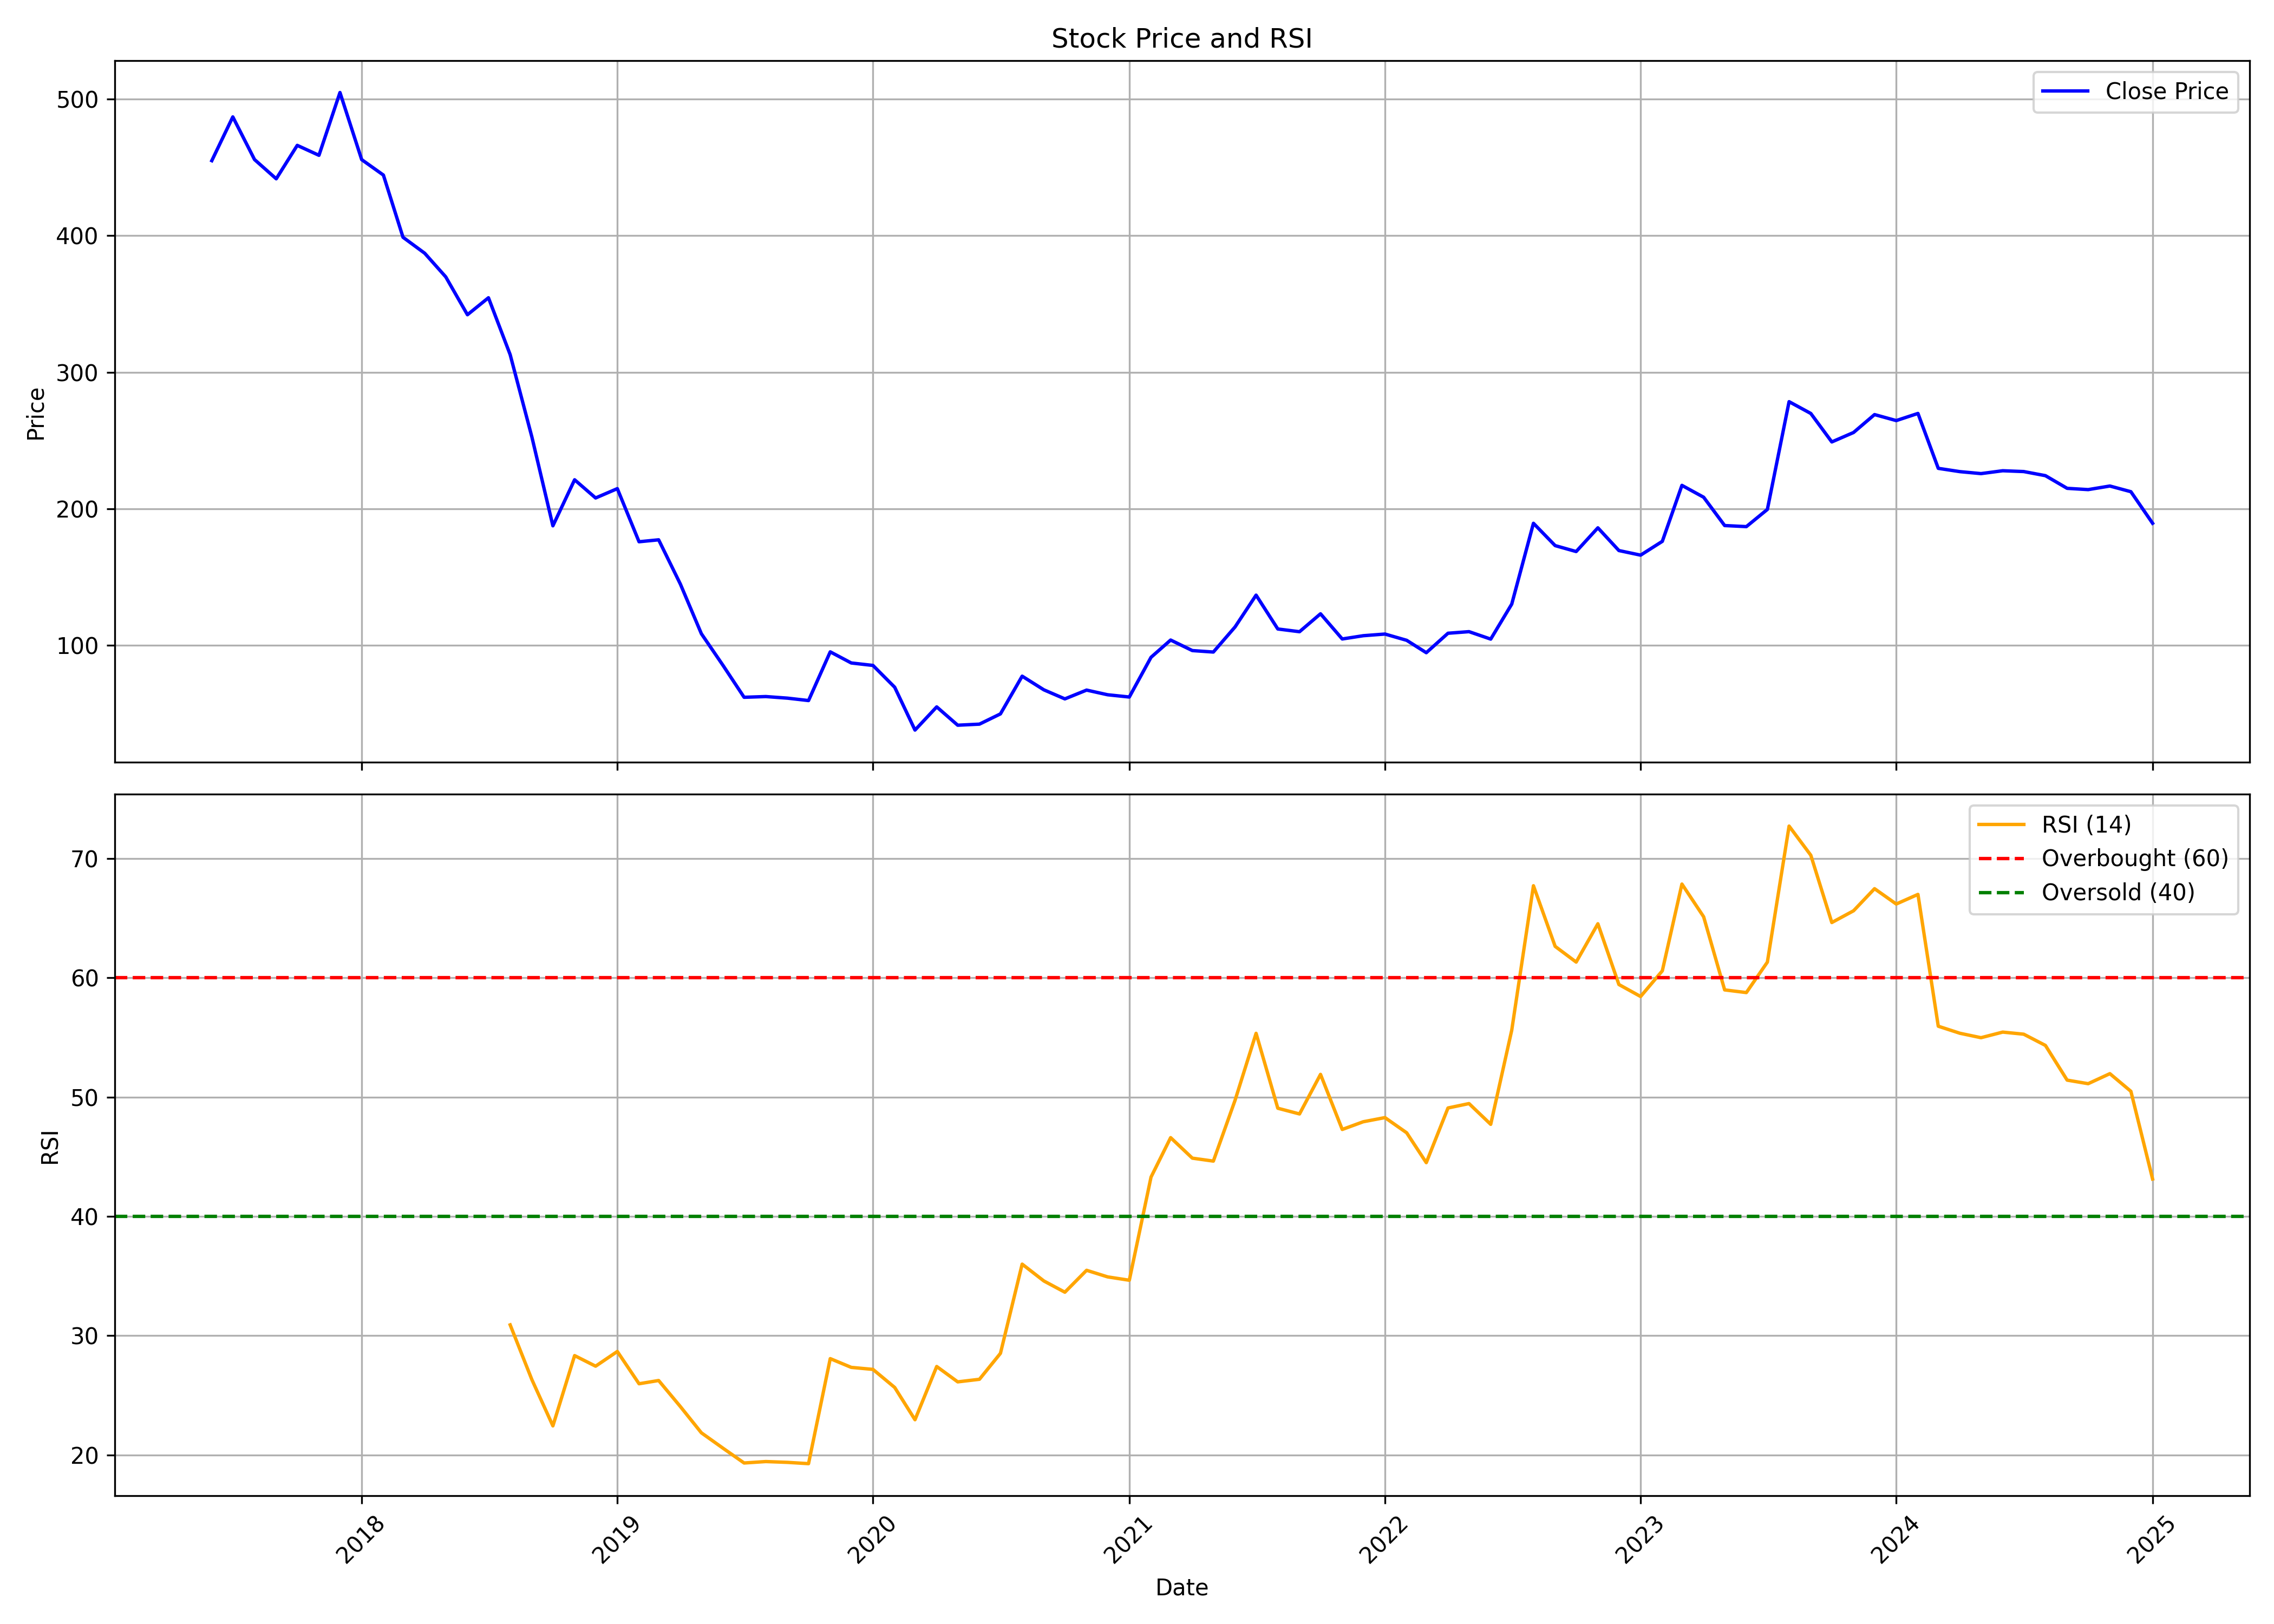

The file beside this chart, header and first rows:
, Unnamed: 0.1, Unnamed: 0, date, symbol, open, high, low, close, volume, rsi
0, 0, 0, 2017-06-01, SCHAND, 556.1, 569.2, 453.3, 454.9, 3288953, 
1, 1, 1, 2017-07-01, SCHAND, 455.3, 537.5, 455.3, 487, 3043217, 
2, 2, 2, 2017-08-01, SCHAND, 488.2, 500.5, 412.2, 455.7, 1210524, 
3, 3, 3, 2017-09-01, SCHAND, 459.2, 479.6, 415.1, 441.6, 1114297, 
4, 4, 4, 2017-10-01, SCHAND, 442.8, 478, 440.5, 466.1, 1778864, 
5, 5, 5, 2017-11-01, SCHAND, 462.5, 499.8, 437.1, 458.8, 819548, 
6, 6, 6, 2017-12-01, SCHAND, 458.9, 519.7, 453.1, 504.8, 1719855, 
7, 7, 7, 2018-01-01, SCHAND, 505.2, 518.1, 453.2, 455.7, 959883, 
8, 8, 8, 2018-02-01, SCHAND, 456.4, 508, 416.7, 444.4, 280047, 
9, 9, 9, 2018-03-01, SCHAND, 444.4, 448.2, 309.5, 398.8, 808585, 
10, 10, 10, 2018-04-01, SCHAND, 402.6, 412.6, 383.3, 387.1, 443959, 
11, 11, 11, 2018-05-01, SCHAND, 387.1, 397, 323.5, 369.8, 526810, 
12, 12, 12, 2018-06-01, SCHAND, 373, 375.9, 317.3, 342.1, 325088, 
13, 13, 13, 2018-07-01, SCHAND, 342, 374, 326.4, 354.5, 208871, 
14, 14, 14, 2018-08-01, SCHAND, 353.4, 356, 298.4, 312.8, 334404, 30.91
15, 15, 15, 2018-09-01, SCHAND, 312.6, 327.4, 233.6, 252.6, 251801, 26.32
16, 16, 16, 2018-10-01, SCHAND, 250.6, 253.8, 177.7, 187.5, 292967, 22.44
17, 17, 17, 2018-11-01, SCHAND, 189.3, 234.3, 189.3, 221.2, 185449, 28.33
18, 18, 18, 2018-12-01, SCHAND, 224.5, 250.9, 202.3, 207.9, 439947, 27.44
19, 19, 19, 2019-01-01, SCHAND, 207.1, 239.8, 205, 214.7, 344656, 28.68
20, 20, 20, 2019-02-01, SCHAND, 213.6, 220.6, 168, 175.8, 173560, 25.97
21, 21, 21, 2019-03-01, SCHAND, 177.6, 203, 160.9, 177.2, 1040429, 26.24
22, 22, 22, 2019-04-01, SCHAND, 177.2, 185.5, 143.5, 144.8, 273288, 24.06
23, 23, 23, 2019-05-01, SCHAND, 144.8, 146.4, 105.6, 108.5, 1286947, 21.86
24, 24, 24, 2019-06-01, SCHAND, 109.3, 118.6, 79.56, 85.17, 1028923, 20.56
25, 25, 25, 2019-07-01, SCHAND, 83.61, 90.2, 61.6, 61.89, 373598, 19.33
26, 26, 26, 2019-08-01, SCHAND, 64.33, 68.33, 46.03, 62.43, 1264649, 19.45
27, 27, 27, 2019-09-01, SCHAND, 62.43, 68.14, 58.57, 61.25, 902914, 19.38
28, 28, 28, 2019-10-01, SCHAND, 61.06, 64.43, 55.98, 59.5, 291928, 19.27
29, 29, 29, 2019-11-01, SCHAND, 58.96, 99.96, 58.86, 95.18, 1447946, 28.08
30, 30, 30, 2019-12-01, SCHAND, 94.93, 94.93, 79.51, 87.02, 160645, 27.34
31, 31, 31, 2020-01-01, SCHAND, 89.32, 92.64, 80.24, 85.22, 131113, 27.17
32, 32, 32, 2020-02-01, SCHAND, 84.93, 88.59, 67.36, 69.26, 231189, 25.66
33, 33, 33, 2020-03-01, SCHAND, 72.48, 72.48, 33.09, 37.88, 862893, 22.95
34, 34, 34, 2020-04-01, SCHAND, 37.92, 56.67, 36.17, 54.86, 991887, 27.42
35, 35, 35, 2020-05-01, SCHAND, 54.86, 57.3, 40.12, 41.44, 239549, 26.13
36, 36, 36, 2020-06-01, SCHAND, 43.44, 48.08, 41, 42.22, 659536, 26.35
37, 37, 37, 2020-07-01, SCHAND, 41.1, 57.2, 41.1, 49.74, 1075172, 28.52
38, 38, 38, 2020-08-01, SCHAND, 49.78, 84.83, 49.78, 77.36, 1737999, 36
39, 39, 39, 2020-09-01, SCHAND, 74.29, 84.93, 63.69, 67.36, 780838, 34.59
40, 40, 40, 2020-10-01, SCHAND, 66.13, 69.8, 56.23, 60.72, 468943, 33.65
41, 41, 41, 2020-11-01, SCHAND, 62.96, 69.36, 57.59, 67.16, 486318, 35.48
42, 42, 42, 2020-12-01, SCHAND, 70.48, 80.05, 59.55, 63.74, 12941617, 34.93
43, 43, 43, 2021-01-01, SCHAND, 64.67, 71.46, 59.79, 62.08, 2851799, 34.65
44, 44, 44, 2021-02-01, SCHAND, 62.91, 95.47, 61.01, 91.17, 10527085, 43.3
45, 45, 45, 2021-03-01, SCHAND, 92.25, 130.8, 89.51, 103.8, 10447733, 46.6
46, 46, 46, 2021-04-01, SCHAND, 103.5, 107.8, 88.1, 96.1, 1249320, 44.88
47, 47, 47, 2021-05-01, SCHAND, 98.06, 107.1, 87.9, 95.03, 2467791, 44.64
48, 48, 48, 2021-06-01, SCHAND, 94.74, 124.7, 90.29, 113.4, 5604385, 49.74
49, 49, 49, 2021-07-01, SCHAND, 113.7, 143.6, 108.8, 136.7, 5691310, 55.35
50, 50, 50, 2021-08-01, SCHAND, 136.9, 144.5, 104.7, 111.9, 2570249, 49.07
51, 51, 51, 2021-09-01, SCHAND, 112.1, 123.3, 107.4, 109.9, 1515440, 48.59
52, 52, 52, 2021-10-01, SCHAND, 110.3, 144, 107.6, 123, 3758421, 51.91
53, 53, 53, 2021-11-01, SCHAND, 122.5, 134.2, 100.7, 104.6, 1502546, 47.29
54, 54, 54, 2021-12-01, SCHAND, 105.4, 121.7, 103.3, 107, 1465543, 47.94
55, 55, 55, 2022-01-01, SCHAND, 106.4, 119, 101.8, 108.2, 2323556, 48.28
56, 56, 56, 2022-02-01, SCHAND, 109.3, 123.9, 92.98, 103.6, 1735710, 47.01
57, 57, 57, 2022-03-01, SCHAND, 103.6, 107.7, 91.42, 94.54, 2586743, 44.51
58, 58, 58, 2022-04-01, SCHAND, 96.3, 118.2, 96.01, 108.8, 2225097, 49.09
59, 59, 59, 2022-05-01, SCHAND, 111, 111.7, 90.1, 110, 1412864, 49.46
... 32 more rows
